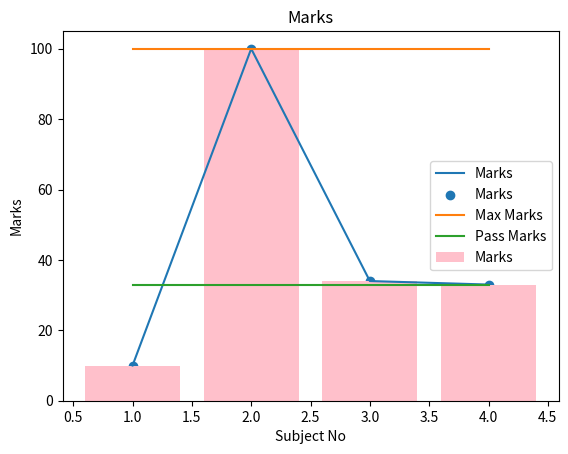

Reproduce this figure in Python.
from matplotlib import pyplot as plt

x = [1, 2, 3, 4]
y = [10, 100, 34, 33]
maxmarks = [100 for x in x]
minmarks = [33 for x in x]
plt.plot(x, y)
plt.scatter(x, y)
plt.plot(x, maxmarks)
plt.plot(x, minmarks)
plt.title("Marks")
plt.xlabel("Subject No")
plt.ylabel("Marks")

# plt.show()
plt.bar(x, y,color="pink")
plt.legend(["Marks", "Marks", "Max Marks", "Pass Marks", "Marks"])
plt.show()
